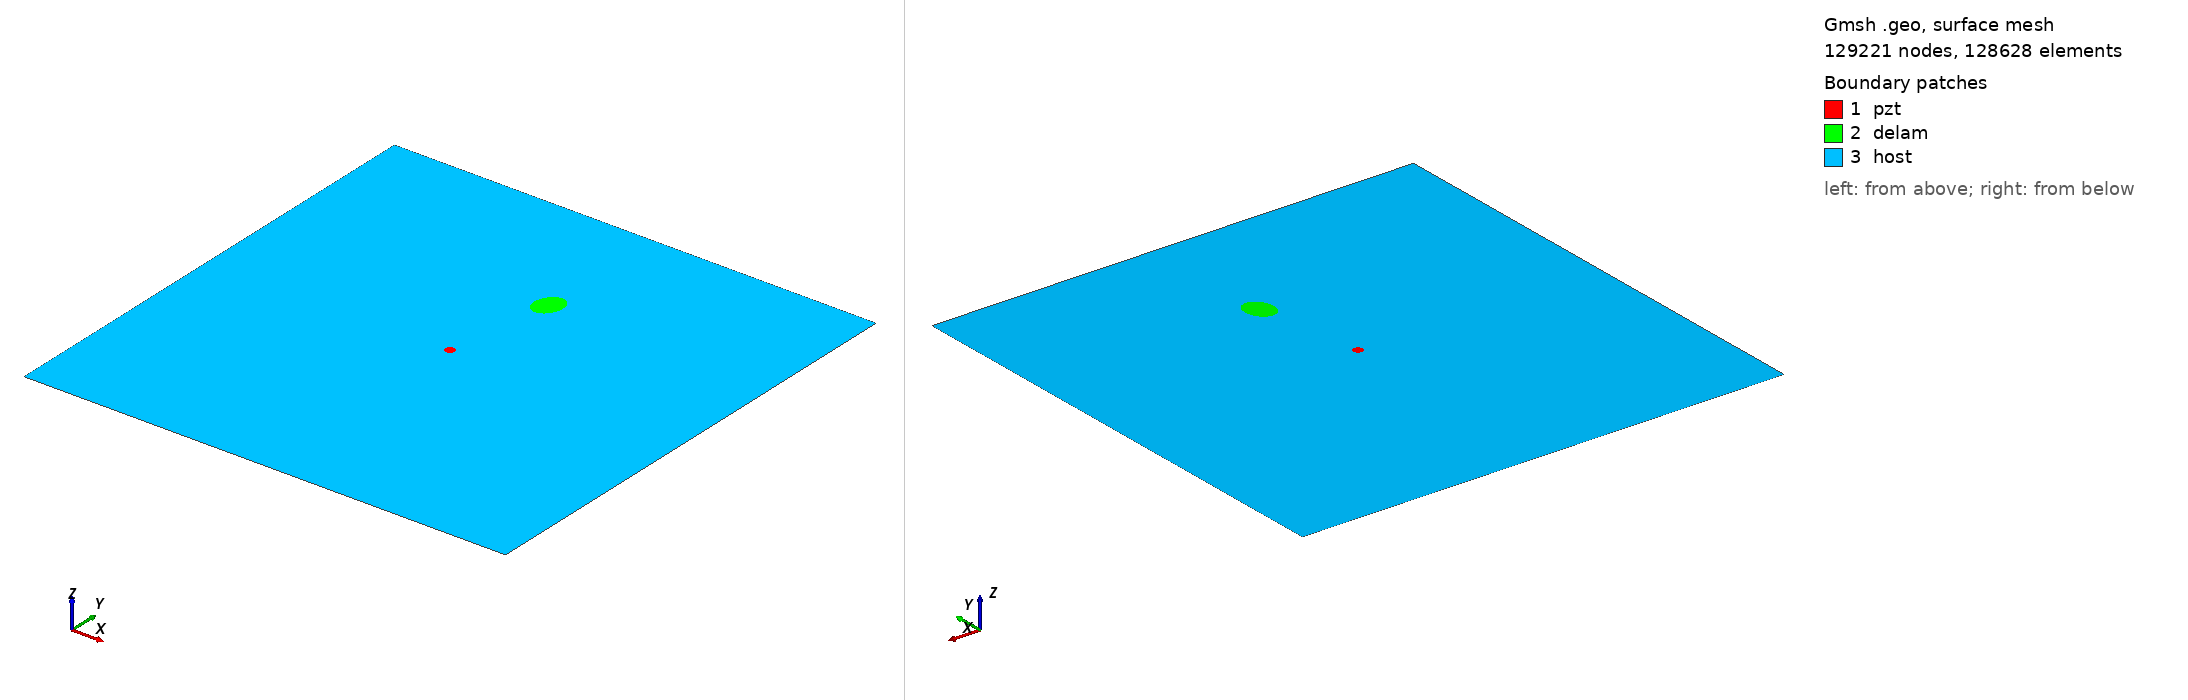

Gmsh geometry script, surface-meshed: 129221 nodes, 128628 surface elements. Boundary patches (legend numbers): 1 pzt, 2 delam, 3 host. Left view from above one corner, right view from below the opposite corner. Legend entries are the model's physical surfaces. The drawing asked Gmsh for element sizes between 1% and 20% of the model's largest extent; the script's own settings can give other sizes.

=== m2_rand_single_delam_32.geo (drawn) ===
SetFactory("OpenCASCADE");
L=0.500000; 
W=0.500000; 
a=0.016510; 
b=0.012755; 
x=0.267640; 
y=0.360144; 
alpha=0.406373 *Pi; 
r=0.005000; 
xpzt=0.250000; 
ypzt=0.250000; 
//+
Point(1) = {0, 0, 0, 1.0};
//+
Point(2) = {L, 0, 0, 1.0};
//+
Point(3) = {L, W, 0, 1.0};
//+
Point(4) = {0, W, 0, 1.0};
//+
Line(1) = {1, 2};
//+
Line(2) = {2, 3};
//+
Line(3) = {3, 4};
//+
Line(4) = {4, 1};
//+
Circle(5) = {xpzt, ypzt, -0, r, 0, 2*Pi};
//+
Ellipse(6) = {x, y, -0, a, b, 0, 2*Pi};
//+
Rotate {{0, 0, 1}, {x, y, 0}, alpha} {
  Curve{6}; 
}
//+
Curve Loop(1) = {4, 1, 2, 3};
//+
Curve Loop(2) = {6};
//+
Curve Loop(3) = {5};
//+
Curve Loop(4) = {6};
//+
Curve Loop(5) = {5};
//+
Plane Surface(1) = {5};
//+
Plane Surface(2) = {4};
//+
Plane Surface(3) = {1, 2, 3};
//+
Point(9) = {xpzt, ypzt, 0, 1.0};
//+
Point{9} In Surface {1};// mesh node at centre of pzt
//+
Physical Surface("pzt") = {1};
//+
Physical Surface("delam") = {2};
//+
Physical Surface("host") = {3};

Mesh.Algorithm = 6; // Frontal
Mesh.CharacteristicLengthFactor = 0.034000;
Mesh.CharacteristicLengthMin = 0.001000;
Mesh.CharacteristicLengthMax = 0.200000;
Mesh.RecombineAll = 1; // Apply recombination algorithm
Mesh.SubdivisionAlgorithm = 1; // 1: all quadrangles
Mesh.Smoothing = 1;
